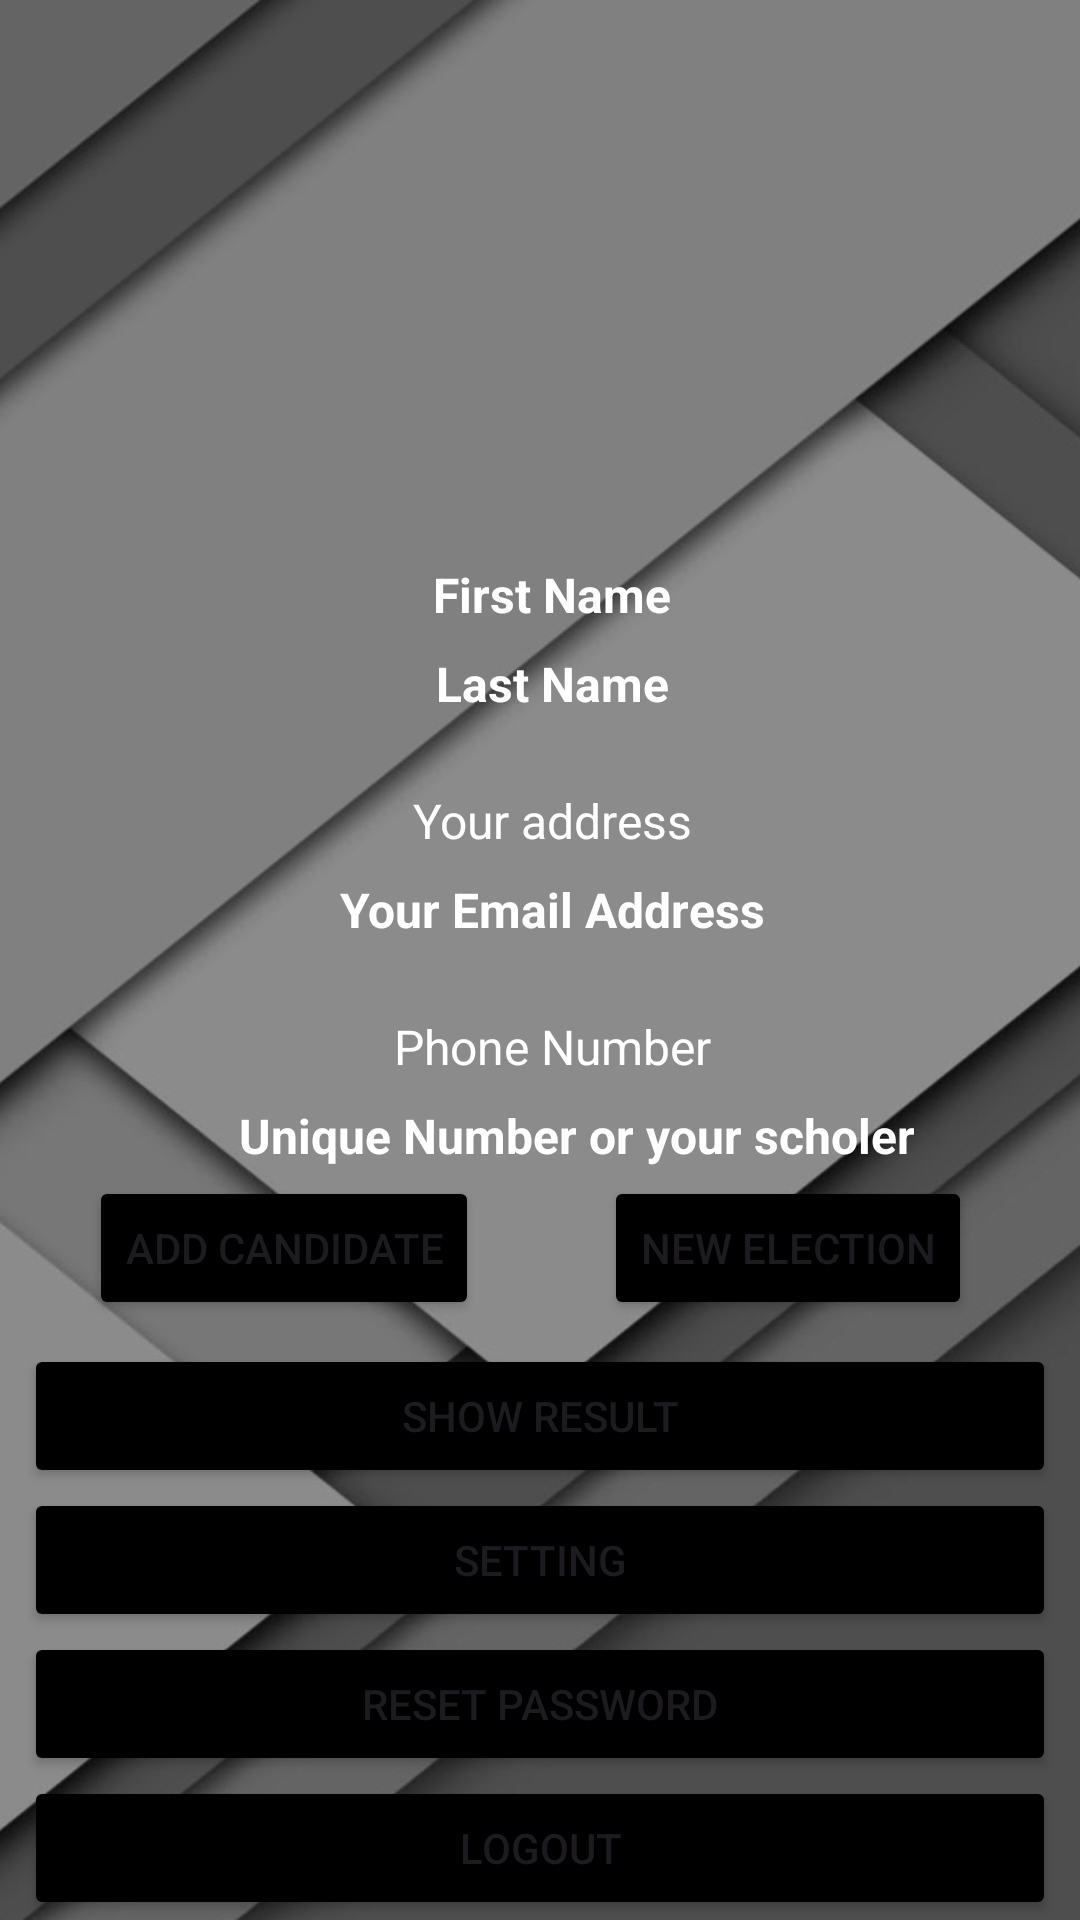

This screen was rendered from an Android layout file. Write that file and the resources it references.
<!-- AndroidManifest.xml: application theme Theme.VOTINGSYSTEM -->
<!-- res/layout/activity_home.xml -->
<?xml version="1.0" encoding="utf-8"?>
<androidx.constraintlayout.widget.ConstraintLayout xmlns:android="http://schemas.android.com/apk/res/android"
    xmlns:app="http://schemas.android.com/apk/res-auto"
    xmlns:tools="http://schemas.android.com/tools"
    android:layout_width="match_parent"
    android:layout_height="match_parent"
    android:background="@drawable/wallpaper2"
    tools:context=".activities.HomeActivity">
    <Button
        android:id="@+id/button"
        android:layout_width="0dp"
        android:layout_height="wrap_content"
        android:layout_marginStart="8dp"
        android:layout_marginEnd="8dp"
        android:backgroundTint="@color/black"
        android:text="Logout"
        app:layout_constraintBottom_toBottomOf="parent"
        app:layout_constraintEnd_toEndOf="parent"
        app:layout_constraintHorizontal_bias="0.0"
        app:layout_constraintStart_toStartOf="parent"
        app:layout_constraintTop_toBottomOf="@+id/resetPasswordLocal" />

    <ImageView
        android:id="@+id/profileImage"
        android:layout_width="150dp"
        android:layout_height="150dp"
        app:layout_constraintBottom_toBottomOf="parent"
        app:layout_constraintEnd_toEndOf="parent"
        app:layout_constraintHorizontal_bias="0.498"
        app:layout_constraintStart_toStartOf="parent"
        app:layout_constraintTop_toTopOf="parent"
        app:layout_constraintVertical_bias="0.027"
        app:srcCompat="@mipmap/ic_launcher"
        android:backgroundTint="@color/black"/>/>

    <TextView
        android:id="@+id/profileName"
        android:layout_width="0dp"
        android:layout_height="wrap_content"
        android:layout_marginStart="8dp"
        android:layout_marginLeft="8dp"
        android:textAlignment="center"
        android:layout_marginTop="8dp"
        android:layout_marginEnd="16dp"
        android:layout_marginRight="16dp"
        android:text="Last Name"
        android:textColor="@color/white"
        android:textSize="16sp"
        android:textStyle="bold"
        app:layout_constraintEnd_toEndOf="parent"
        app:layout_constraintStart_toEndOf="@+id/imageView2"
        app:layout_constraintTop_toBottomOf="@+id/textView3" />

    <TextView
        android:id="@+id/profileEmail"
        android:layout_width="0dp"
        android:layout_height="wrap_content"
        android:layout_marginStart="8dp"
        android:textAlignment="center"
        android:layout_marginLeft="8dp"
        android:layout_marginTop="8dp"
        android:layout_marginEnd="16dp"
        android:layout_marginRight="16dp"
        android:text="Your Email Address"
        android:textColor="@color/white"
        android:textSize="16sp"
        android:textStyle="bold"
        app:layout_constraintEnd_toEndOf="parent"
        app:layout_constraintStart_toEndOf="@+id/imageView3"
        app:layout_constraintTop_toBottomOf="@+id/textView4" />

    <TextView
        android:id="@+id/profilePhone"
        android:layout_width="0dp"
        android:layout_height="wrap_content"
        android:layout_marginStart="8dp"
        android:layout_marginLeft="8dp"
        android:layout_marginTop="8dp"
        android:text="Unique Number or your scholer"
        android:textAlignment="center"
        android:textSize="16sp"
        android:textStyle="bold"
        android:textColor="@color/white"
        app:layout_constraintEnd_toEndOf="parent"
        app:layout_constraintStart_toEndOf="@+id/imageView4"
        app:layout_constraintTop_toBottomOf="@+id/textView5" />

    <TextView
        android:id="@+id/verifyMsg"
        android:layout_width="wrap_content"
        android:layout_height="wrap_content"
        android:layout_marginStart="8dp"
        android:layout_marginTop="8dp"
        android:layout_marginEnd="8dp"
        android:text="Email Not Verfied !"
        android:textColor="#C2185B"
        android:textSize="20sp"
        android:textStyle="bold"
        android:visibility="gone"
        app:layout_constraintEnd_toEndOf="parent"
        app:layout_constraintStart_toStartOf="parent"
        app:layout_constraintTop_toTopOf="parent" />

    <Button
        android:id="@+id/resendCode"
        android:layout_width="wrap_content"
        android:layout_height="wrap_content"
        android:text="Verify Now"
        android:visibility="gone"
        app:layout_constraintEnd_toEndOf="parent"
        app:layout_constraintStart_toStartOf="parent"
        app:layout_constraintTop_toBottomOf="@+id/verifyMsg" />

    <Button
        android:id="@+id/resetPasswordLocal"
        android:layout_width="0dp"
        android:layout_height="wrap_content"
        android:layout_marginStart="8dp"
        android:layout_marginEnd="8dp"
        android:text="Reset Password"
        app:layout_constraintBottom_toTopOf="@+id/button"
        app:layout_constraintEnd_toEndOf="parent"
        app:layout_constraintHorizontal_bias="0.0"
        app:layout_constraintStart_toStartOf="parent"
        app:layout_constraintTop_toBottomOf="@+id/changeProfile"
        app:layout_constraintVertical_bias="1.0"
        android:backgroundTint="@color/black"/>/>

    <TextView
        android:id="@+id/textView3"
        android:layout_width="0dp"
        android:layout_height="wrap_content"
        android:layout_marginStart="8dp"
        android:layout_marginLeft="8dp"
        android:layout_marginEnd="16dp"
        android:layout_marginRight="16dp"
        android:text="First Name"
        android:textAlignment="center"
        android:textStyle="bold"
        android:textSize="16sp"
        android:textColor="@color/white"
        app:layout_constraintEnd_toEndOf="parent"
        app:layout_constraintHorizontal_bias="0.0"
        app:layout_constraintStart_toEndOf="@+id/imageView2"
        app:layout_constraintTop_toTopOf="@+id/imageView2" />

    <TextView
        android:id="@+id/textView4"
        android:layout_width="0dp"
        android:layout_height="wrap_content"
        android:layout_marginStart="8dp"
        android:layout_marginLeft="8dp"
        android:layout_marginEnd="16dp"
        android:layout_marginRight="16dp"
        android:textAlignment="center"
        android:textColor="@color/white"
        android:text="Your address"
        android:textSize="16sp"
        app:layout_constraintEnd_toEndOf="parent"
        app:layout_constraintHorizontal_bias="0.0"
        app:layout_constraintStart_toEndOf="@+id/imageView3"
        app:layout_constraintTop_toTopOf="@+id/imageView3" />

    <ImageView
        android:id="@+id/imageView2"
        android:layout_width="wrap_content"
        android:layout_height="wrap_content"
        android:layout_marginStart="16dp"
        android:layout_marginLeft="16dp"
        app:layout_constraintBottom_toBottomOf="parent"
        app:layout_constraintStart_toStartOf="parent"
        app:layout_constraintTop_toBottomOf="@+id/profileImage"
        app:layout_constraintVertical_bias="0.050000012"/>
    


    <ImageView
        android:id="@+id/imageView3"
        android:layout_width="wrap_content"
        android:layout_height="wrap_content"
        android:layout_marginStart="16dp"
        android:layout_marginLeft="16dp"
        android:layout_marginTop="24dp"
        app:layout_constraintStart_toStartOf="parent"
        app:layout_constraintTop_toBottomOf="@+id/profileName"/>
    

    <ImageView
        android:id="@+id/imageView4"
        android:layout_width="wrap_content"
        android:layout_height="wrap_content"
        android:layout_marginStart="16dp"
        android:layout_marginLeft="16dp"
        android:layout_marginTop="24dp"
        app:layout_constraintStart_toStartOf="parent"
        app:layout_constraintTop_toBottomOf="@+id/profileEmail"/>
    

    <TextView
        android:id="@+id/textView5"
        android:layout_width="0dp"
        android:layout_height="wrap_content"
        android:layout_marginStart="8dp"
        android:layout_marginLeft="8dp"
        android:layout_marginEnd="16dp"
        android:layout_marginRight="16dp"
        android:textAlignment="center"
        android:text="Phone Number"
        android:textSize="16sp"
        android:textColor="@color/white"
        app:layout_constraintEnd_toEndOf="parent"
        app:layout_constraintStart_toEndOf="@+id/imageView4"
        app:layout_constraintTop_toTopOf="@+id/imageView4" />

    <Button
        android:id="@+id/changeProfile"
        android:layout_width="0dp"
        android:layout_height="wrap_content"
        android:layout_marginStart="8dp"
        android:layout_marginEnd="8dp"
        android:text="Setting"
        app:layout_constraintBottom_toBottomOf="@+id/button"
        app:layout_constraintEnd_toEndOf="parent"
        app:layout_constraintHorizontal_bias="0.0"
        app:layout_constraintStart_toStartOf="parent"
        app:layout_constraintTop_toBottomOf="@+id/profilePhone"
        app:layout_constraintVertical_bias="0.656"
        android:backgroundTint="@color/black"/>/>

    <Button
        android:id="@+id/btnShowRe"
        android:layout_width="0dp"
        android:layout_height="wrap_content"
        android:layout_marginStart="8dp"
        android:layout_marginLeft="8dp"
        android:layout_marginEnd="8dp"
        android:layout_marginRight="8dp"
        android:text="Show Result"
        app:layout_constraintBottom_toTopOf="@+id/changeProfile"
        app:layout_constraintEnd_toEndOf="parent"
        app:layout_constraintStart_toStartOf="parent"
        android:backgroundTint="@color/black"/>

    <Button
        android:id="@+id/btnNewElec"
        android:layout_width="wrap_content"
        android:layout_height="wrap_content"
        android:layout_marginEnd="36dp"
        android:layout_marginRight="36dp"
        android:layout_marginBottom="8dp"
        android:text="New Election"
        app:layout_constraintBottom_toTopOf="@+id/btnShowRe"
        app:layout_constraintEnd_toEndOf="parent"
        android:backgroundTint="@color/black"/>/>

    <Button
        android:id="@+id/btnAddCan"
        android:layout_width="wrap_content"
        android:layout_height="wrap_content"
        android:layout_marginBottom="8dp"
        android:text="Add Candidate"
        app:layout_constraintBottom_toTopOf="@+id/btnShowRe"
        app:layout_constraintEnd_toStartOf="@+id/btnNewElec"
        app:layout_constraintHorizontal_bias="0.415"
        app:layout_constraintStart_toStartOf="parent"
        android:backgroundTint="@color/black"/>



</androidx.constraintlayout.widget.ConstraintLayout>
<!-- resources referenced by this layout -->
<resources>
  <!-- drawable wallpaper2: jpg bitmap (drawable, 314313 bytes) -->
  <style name="Theme.VOTINGSYSTEM" parent="Base.Theme.VOTINGSYSTEM" />
  <style name="Base.Theme.VOTINGSYSTEM" parent="Theme.Material3.DayNight.NoActionBar">
          
          
      </style>
  <!-- not gathered from this repository: default colours our renderer supplied (Android Studio template values) -->
  <color name="black">#FF000000</color>
  <color name="white">#FFFFFFFF</color>
</resources>
